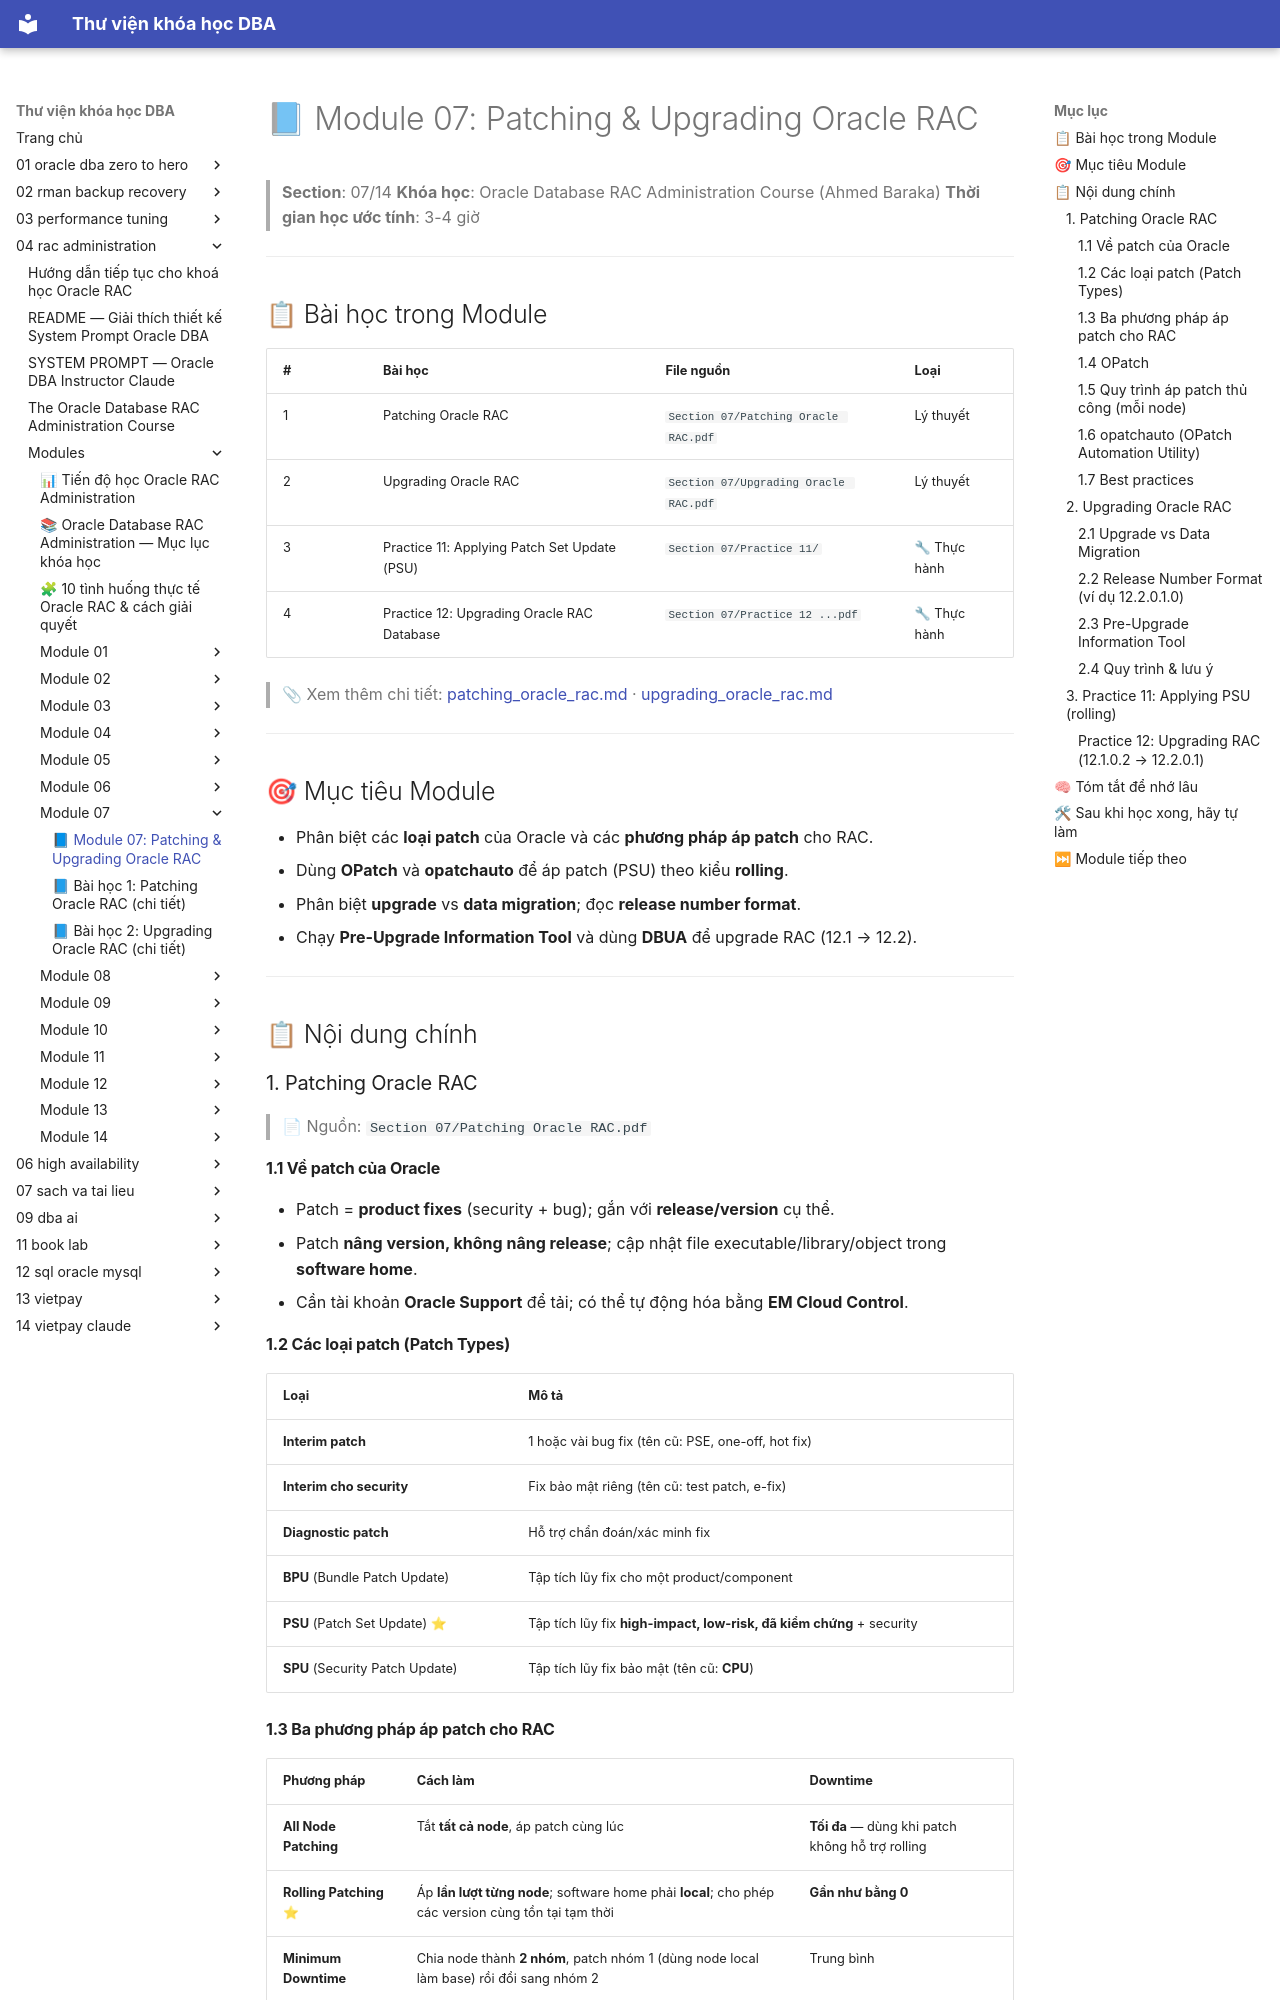

repository: quochuyag/MkDocs_local · page: 04-rac-administration/modules/module-07/module-07-guide/index.html · generator: mkdocs

---
title: '📘 Module 07: Patching & Upgrading Oracle RAC'
course: 04-rac-administration
source: The-Oracle-Database-RAC-Administration-Course/modules/module_07/module_07_guide.md
---

# 📘 Module 07: Patching & Upgrading Oracle RAC

> **Section**: 07/14
> **Khóa học**: Oracle Database RAC Administration Course (Ahmed Baraka)
> **Thời gian học ước tính**: 3-4 giờ

---

## 📋 Bài học trong Module

| #   | Bài học                                      | File nguồn                            | Loại        |
| --- | -------------------------------------------- | ------------------------------------- | ----------- |
| 1   | Patching Oracle RAC                          | `Section 07/Patching Oracle RAC.pdf`  | Lý thuyết   |
| 2   | Upgrading Oracle RAC                         | `Section 07/Upgrading Oracle RAC.pdf` | Lý thuyết   |
| 3   | Practice 11: Applying Patch Set Update (PSU) | `Section 07/Practice 11/`             | 🔧 Thực hành |
| 4   | Practice 12: Upgrading Oracle RAC Database   | `Section 07/Practice 12 ...pdf`       | 🔧 Thực hành |

> 📎 Xem thêm chi tiết: [patching_oracle_rac.md](patching-oracle-rac.md) · [upgrading_oracle_rac.md](upgrading-oracle-rac.md)

---

## 🎯 Mục tiêu Module

- Phân biệt các **loại patch** của Oracle và các **phương pháp áp patch** cho RAC.
- Dùng **OPatch** và **opatchauto** để áp patch (PSU) theo kiểu **rolling**.
- Phân biệt **upgrade** vs **data migration**; đọc **release number format**.
- Chạy **Pre-Upgrade Information Tool** và dùng **DBUA** để upgrade RAC (12.1 → 12.2).

---

## 📋 Nội dung chính

### 1. Patching Oracle RAC

> 📄 Nguồn: `Section 07/Patching Oracle RAC.pdf`

#### 1.1 Về patch của Oracle

- Patch = **product fixes** (security + bug); gắn với **release/version** cụ thể.
- Patch **nâng version, không nâng release**; cập nhật file executable/library/object trong **software home**.
- Cần tài khoản **Oracle Support** để tải; có thể tự động hóa bằng **EM Cloud Control**.

#### 1.2 Các loại patch (Patch Types)

| Loại                            | Mô tả                                                                |
| ------------------------------- | -------------------------------------------------------------------- |
| **Interim patch**               | 1 hoặc vài bug fix (tên cũ: PSE, one-off, hot fix)                   |
| **Interim cho security**        | Fix bảo mật riêng (tên cũ: test patch, e-fix)                        |
| **Diagnostic patch**            | Hỗ trợ chẩn đoán/xác minh fix                                        |
| **BPU** (Bundle Patch Update)   | Tập tích lũy fix cho một product/component                           |
| **PSU** (Patch Set Update) ⭐    | Tập tích lũy fix **high-impact, low-risk, đã kiểm chứng** + security |
| **SPU** (Security Patch Update) | Tập tích lũy fix bảo mật (tên cũ: **CPU**)                           |
